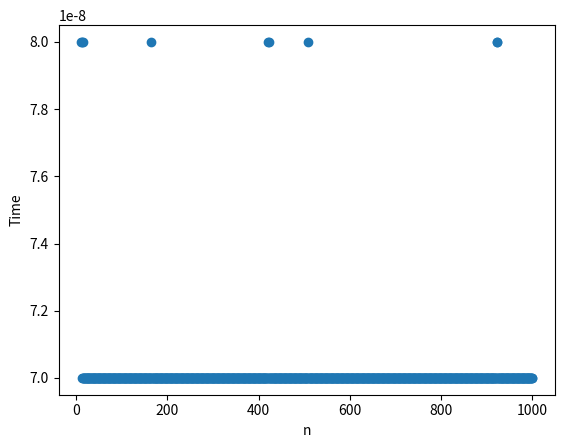

The script that saved this image:
# DO NOT MODIFY THIS CELL

from abc import ABC, abstractmethod  

class AbstractSearchInterface(ABC):
    '''
    Abstract class to support search/insert operations (plus underlying data structure)
    
    '''
        
    @abstractmethod
    def insertElement(self, element):     
        '''
        Insert an element in a search tree
            Parameters:
                    element: string to be inserted in the search tree (string)

            Returns:
                    "True" after successful insertion, "False" if element is already present (bool)
        '''
        
        pass 
    

    @abstractmethod
    def searchElement(self, element):
        '''
        Search for an element in a search tree
            Parameters:
                    element: string to be searched in the search tree (string)

            Returns:
                    "True" if element is found, "False" otherwise (bool)
        '''

        pass

# ADD AUXILIARY DATA STRUCTURE DEFINITIONS AND HELPER CODE HERE



#Henry
class TwoThreeTree(AbstractSearchInterface):
        
    def insertElement(self, element):
        inserted = False
        # ADD YOUR CODE HERE
      
        
        return inserted
    
    

    def searchElement(self, element):     
        found = False
        # ADD YOUR CODE HERE

        
        return found    

class AVLTree(AbstractSearchInterface):
        
    def insertElement(self, element):
        inserted = False
        # ADD YOUR CODE HERE
      
        
        return inserted
    
    

    def searchElement(self, element):     
        found = False
        # ADD YOUR CODE HERE

        
        return found  

#Alfie 
from enum import Enum

class Color(Enum):
     BLACK = False
     RED = True


class Node:
    def __init__(self, key):
        self.key = key
        self.left = None
        self.right = None
        #False - black, True - red
        self.color = Color.BLACK  
    
    
class LLRBBST(): #AbstractSearchInterface
    def __init__(self):
        self.node = None

    def rotateLeft(self, n: Node):
        x = n.right
        n.right = x.left
        x.left = n
        x.color = n.color
        n.color = Color.RED

        return x
    
    def rotateRight(self, n: Node):
        x = n.left
        n.left = x.right
        x.right = n
        x.color = n.color
        n.color = Color.RED

        return x
    
    def flipColor(self, n: Node):
        n.color = Color.RED
        if n.left: n.left.color = Color.BLACK
        if n.right: n.right.color = Color.BLACK

    def putBST(self, element, n: Node):
        if n is None:
            newNode = Node(element)
            newNode.color = Color.RED
            return newNode
        
        if element == n.key: 
            return n
        if n == None: 
            n = Node(element)
            return n
        
        if element < n.key: 
            n.left = self.putBST(element, n.left)
        if element > n.key: 
            n.right = self.putBST(element, n.right)

        if (self.isRed(self.node.right) and not self.isRed(self.node.left)): self.node =  self.rotateLeft(self.node)
        if (self.isRed(self.node.left) and self.isRed(self.node.left.left)): self.node =  self.rotateRight(self.node)
        if (self.isRed(self.node.left) and self.isRed(self.node.right)): self.node = self.flipColor(self.node)

        return n

    def isRed(self, n: Node):
        return (n is not None and n.color == Color.RED)
         
    def insertElement(self, element):
        inserted = False
        self.node = self.putBST(element, self.node)
        self.node.color = Color.BLACK

        return inserted
    
    def printTree(self, n, level=0):
        if n is None:
            print("   " * level + "---")
            return

        print("   " * level + f"{n.key}: {n.color}")

        self.printTree(n.left, level + 1)
        self.printTree(n.right, level + 1)

    def searchElement(self, element):     
        found = False
        n = self.node
        
        while n is not None:
            if element == n.key: 
                found = True
                break 
            elif element < n.key: n = n.left
            else: n = n.right
        
        return found 


    def main(self):
        self.insertElement("B")
        self.insertElement("A")
        self.insertElement("C")
        self.insertElement("E")
        self.printTree(self.node)
        print(self.searchElement("C"))
    

LLRBBST().main()

class BTree(AbstractSearchInterface):
        
    def insertElement(self, element):
        inserted = False
        # ADD YOUR CODE HERE
      
        
        return inserted
    
    

    def searchElement(self, element):     
        found = False
        # ADD YOUR CODE HERE

        
        return found

class ScapegoatTree(AbstractSearchInterface):
        
    def insertElement(self, element):
        inserted = False
        # ADD YOUR CODE HERE
      
        
        return inserted
    
    

    def searchElement(self, element):     
        found = False
        # ADD YOUR CODE HERE

        
        return found 

# Alex
import string
import random
from abc import ABC, abstractmethod

rand = random.Random(67) # for reproducibility

class StringNumber():

    def __init__(self, n: int = 0):
        self.n = n

    def __add__(self, other):
        if (isinstance(other, StringNumber)):
            return StringNumber(self.n + other.n)
        elif (isinstance(other, int)):
            return StringNumber(self.n + other)

    def __sub__(self, other):
        if (isinstance(other, StringNumber)):
            return StringNumber(self.n - other.n)
        elif (isinstance(other, int)):
            return StringNumber(self.n - other)
        
    def __radd__(self, other):
        return self.__add__(other)
    
    def __rsub__(self, other):
        return StringNumber(self.__sub__(other).n * -1)
    
    # In the spirit of ensuring data used is a string, we will use only strings that can actually be displayed in the terminal.
    # The number will be converted to a base (126-33 = 94) string that can be displayed.
    def __str__(self):
        nTemp  = self.n
        s = ""
        while nTemp > 0:
            s = chr((nTemp % 94) + 33) + s
            nTemp = nTemp // 94
        return s
    def __repr__(self):
        return self.__str__()

class FixedLengthRandomStringGenerator():

    def __next__(self):
        return "".join([chr(rand.randint(97,112)) for _ in range(8)]) # 128 bit entropy and short string so that equality checking does not affect results

    def __iter__(self):
        return self

class DecreasingStringGenerator():

    def __init__(self):
        self.n = StringNumber(10 ** 10) # we will probably not exceed this number, and it generates a small string

    def __next__(self):
        self.n-=1
        return str(self.n)
    
    def __iter__(self):
        return self

class IncreasingStringGenerator():

    def __init__(self):
        self.dec = DecreasingStringGenerator()
    
    def __next__(self):
        return next(self.dec)[::-1]
    
    def __iter__(self):
        return self

# Alex
import timeit
import matplotlib.pyplot as plt
import math

KILO = 10 ** 3
MEGA = 10 ** 6
GIGA = 10 ** 9

class DummySet(AbstractSearchInterface):
    def __init__(self):
        self.data = set()

    def insertElement(self, element):
        self.data.add(element)
    
    def searchElement(self, element):     
        return element in self.data


class TreeNode:
    __slots__ = ['element', 'left', 'right']
    def __init__(self, element):
        self.element = element
        self.left = None
        self.right = None


class BST(AbstractSearchInterface):
    def __init__(self):
        self.root = None

    def insertElement(self, element):
        # If the tree is empty, initialize the root
        if self.root is None:
            self.root = TreeNode(element)
            return True
        
        current = self.root
        while True:
            if element == current.element:
                # Element already exists
                return False
            
            elif element < current.element:
                # Go left
                if current.left is None:
                    current.left = TreeNode(element)
                    return True
                current = current.left
                
            else:
                # Go right
                if current.right is None:
                    current.right = TreeNode(element)
                    return True
                current = current.right

    def searchElement(self, element):
        current = self.root
        while current is not None:
            if element == current.element:
                return True
            elif element < current.element:
                current = current.left
            else:
                current = current.right
        return False


class Stats():
    pass


class Plotter():
    def __init__(self, x,y):
        self.x = x
        self.y = y
        self.xlabel = 'n'
        self.ylabel = 'Time'
    def floor_log10(n):
        if n == 0:
            return 0
        log = 0
        power = 1
        while power <= n:
            log += 1
            power *= 10
        return log - 1

    def fromTupledPoints(pts):
        x,y = zip(*pts)
        return Plotter(x,y)
    
    def add_tupled_points(self, pts):
        x,y = zip(*pts)
        plt.plot(x,y)
        return self
    
    def add_points(self, x,y):
        plt.plot(x,y)
        return self
    
    def plotting_log(self):
        self.x = [math.log(i) for i in self.x]
        self.xlabel ='logn'
        return self
    
    def plotting_constant(self):
        self.y = [v / Plotter.floor_log10(self.x[k]) for k,v in enumerate(self.y)]
        self.ylabel = 'Time/logn'
        return self
    
    def make_plot(self):
        plt.scatter(self.x, self.y)
        plt.ylabel(self.ylabel)
        plt.xlabel(self.xlabel)
        return plt


class ExperimentalFramework():
    def __init__(self, set : AbstractSearchInterface):
        self.set = set

    """
    https://docs.python.org/3/library/timeit.html#:~:text=Note%20It%E2%80%99s,statistics
    """
    def reduce_min(self, pts_list):
        n = len(pts_list)
        return [(pts_list[0][i][0], min(pts_list[j][i][1] for j in range(n))) for i in range(len(pts_list[0]))]
    

    def time_insert(self, strings, a, b):
        gen = iter(strings)
        self.set = type(self.set)() # empty set
        for _ in range(0, a):
            self.set.insertElement(next(gen))
        pts = []
        for i in range(a,b +1):
            s = next(gen)
            start = timeit.default_timer()
            self.set.insertElement(s) 
            end = timeit.default_timer()
            pts.append((i, end-start))
        return pts
    
    def time_insert_amortised(self, strings,a,b):
        gen = iter(strings)
        self.set = type(self.set)() # empty set
        if a > 0:
            pre_insert = timeit.default_timer()
            for _ in range(0, a):
                self.set.insertElement(next(gen))
            pre_insert = timeit.default_timer() - pre_insert
        else:
            pre_insert = 0
        total_time = pre_insert
        pts = []
        for i in range(a,b +1):
            s = next(gen)
            start = timeit.default_timer()
            self.set.insertElement(s)
            end = timeit.default_timer()
            total_time += (end - start)
            pts.append((i, total_time / i))
        return pts
    
    def time_search(self, strings,a,b):
        gen = iter(strings)
        self.set = type(self.set)() # empty set
        for _ in range(0, a):
            self.set.insertElement(next(gen))
        pts = []
        for i in range(a,b +1):
            s = next(gen)
            self.set.insertElement(s) # ensure the element is present for search
            start = timeit.default_timer()
            self.set.searchElement(s)
            end = timeit.default_timer()
            pts.append((i, end-start))
        return pts
    
    def plot_action(self, gen_type, action, a=1, b=GIGA, n=10):
        all_pts = []
        strings = [next(gen_type) for _ in range(0, b + 1)] # precache strings
        for _ in range(n):
            all_pts.append(action(strings, a, b))
        return Plotter.fromTupledPoints(self.reduce_min(all_pts))

exp2 = ExperimentalFramework(TwoThreeTree())
exp2.plot_action(DecreasingStringGenerator(),exp2.time_insert,a=11,b=KILO,n=10).make_plot()


# take top 2% and bottom 2%, divide by logn and plot log to show boundedness
#exp.plot_worst_case_search(b=MEGA)
    

# ADD YOUR TEST CODE HERE 
